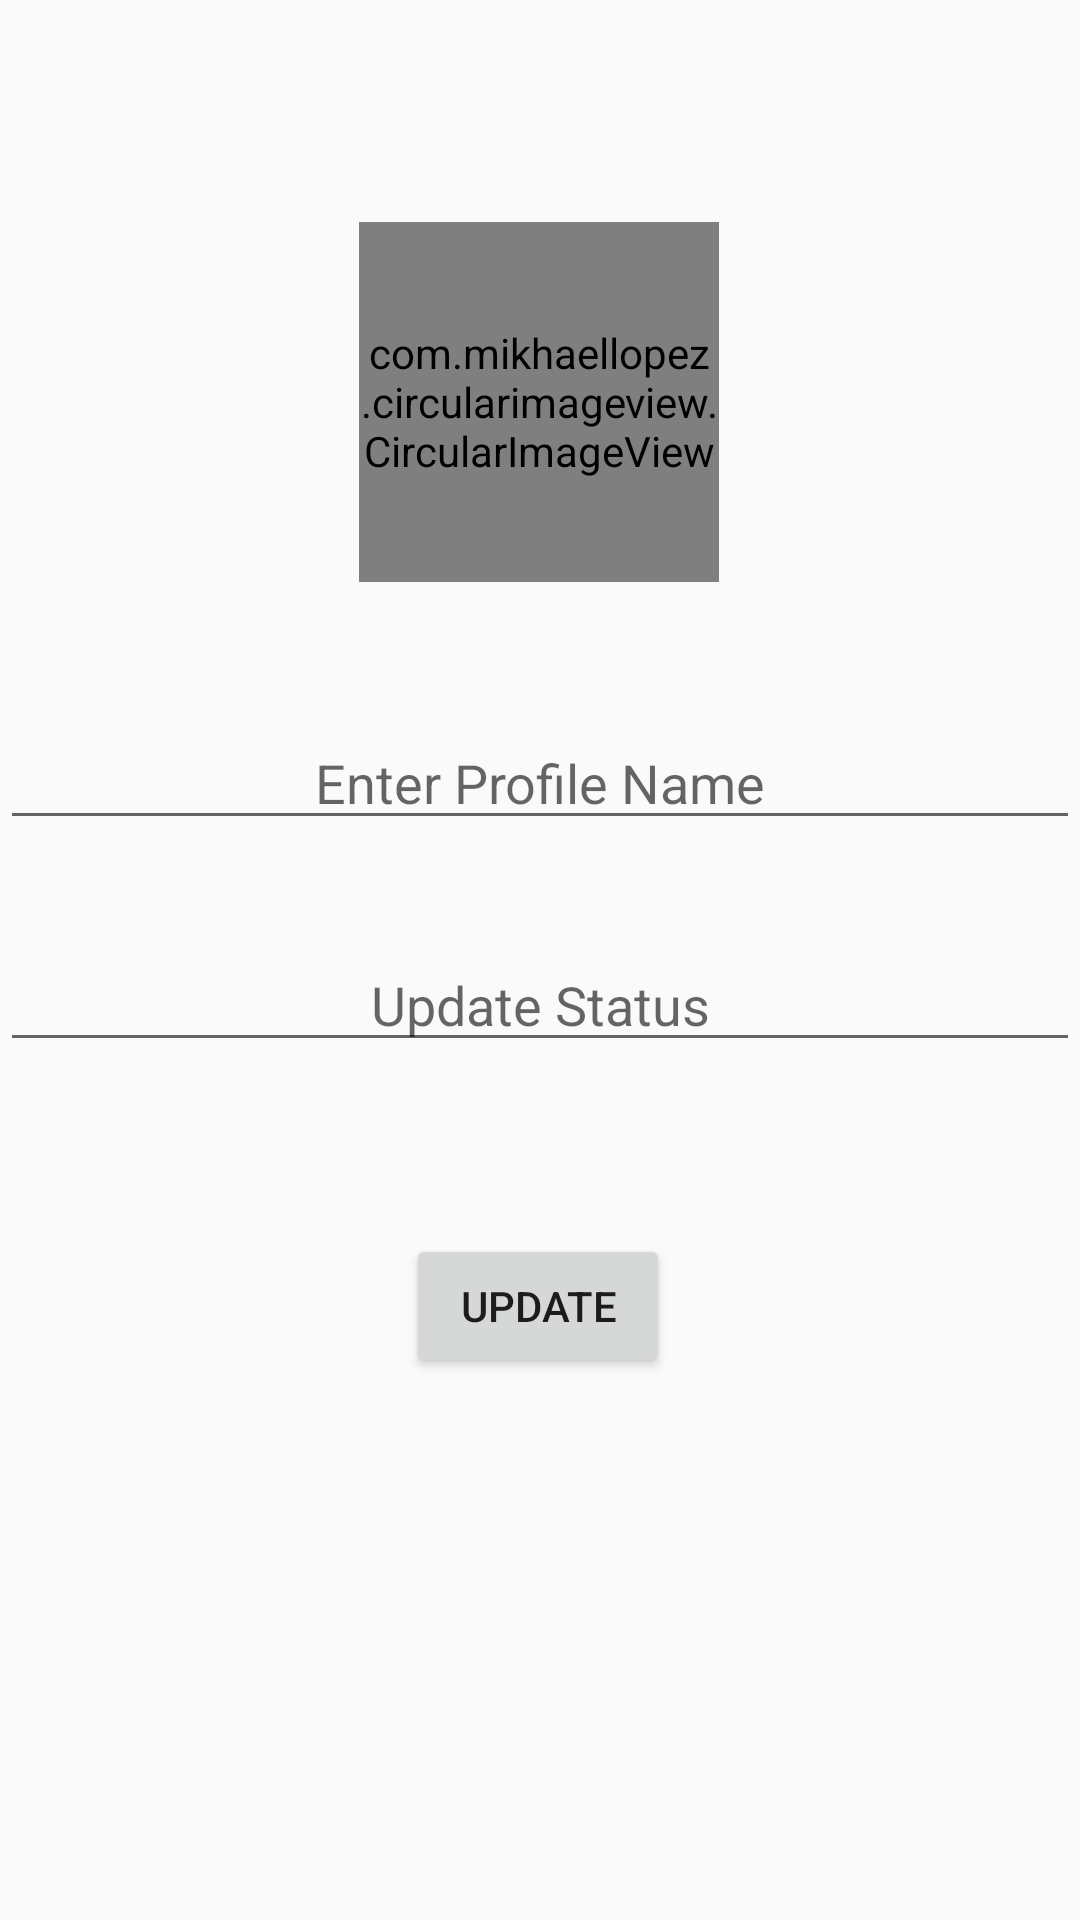

Write the Android layout XML for this screen, with the resource values it uses.
<!-- AndroidManifest.xml: application theme AppTheme -->
<!-- res/layout/activity_user_profile_details.xml -->
<?xml version="1.0" encoding="utf-8"?>
<androidx.constraintlayout.widget.ConstraintLayout xmlns:android="http://schemas.android.com/apk/res/android"
    xmlns:app="http://schemas.android.com/apk/res-auto"
    xmlns:tools="http://schemas.android.com/tools"
    android:layout_width="match_parent"
    android:layout_height="match_parent">

    <RelativeLayout
        android:layout_width="wrap_content"
        android:layout_height="220dp"
        android:background="@drawable/backgroundscore"
        app:layout_constraintBottom_toBottomOf="parent"
        app:layout_constraintEnd_toEndOf="parent"
        app:layout_constraintHorizontal_bias="0.0"
        app:layout_constraintStart_toStartOf="parent"
        app:layout_constraintTop_toTopOf="parent"
        app:layout_constraintVertical_bias="0.0"></RelativeLayout>

    <com.mikhaellopez.circularimageview.CircularImageView
        android:id="@+id/circular"
        android:layout_width="120dp"
        android:layout_height="120dp"
        android:layout_alignParentStart="true"
        android:layout_alignParentTop="true"
        android:layout_alignParentEnd="true"
        android:layout_alignParentBottom="true"
        android:src="@drawable/ic_profile"
        app:civ_shadow_radius="10"
        app:layout_constraintBottom_toBottomOf="parent"
        app:layout_constraintEnd_toEndOf="parent"
        app:layout_constraintHorizontal_bias="0.498"
        app:layout_constraintStart_toStartOf="parent"
        app:layout_constraintTop_toTopOf="parent"
        app:layout_constraintVertical_bias="0.142"></com.mikhaellopez.circularimageview.CircularImageView>

    <EditText
        android:id="@+id/entername"
        android:layout_width="match_parent"
        android:layout_height="wrap_content"
        android:layout_alignParentTop="true"
        android:layout_alignParentBottom="true"
        android:gravity="center"
        android:hint="Enter Profile Name"
        app:layout_constraintBottom_toBottomOf="parent"
        app:layout_constraintTop_toBottomOf="@+id/circular"
        app:layout_constraintVertical_bias="0.11"
        tools:layout_editor_absoluteX="16dp"></EditText>

    <EditText
        android:id="@+id/enterstatus"
        android:layout_width="match_parent"
        android:layout_height="wrap_content"
        android:layout_alignParentTop="true"
        android:layout_alignParentBottom="true"
        android:gravity="center"
        android:hint="Update Status"
        app:layout_constraintBottom_toBottomOf="parent"
        app:layout_constraintTop_toBottomOf="@+id/entername"
        app:layout_constraintVertical_bias="0.102"
        tools:layout_editor_absoluteX="16dp"></EditText>

    <Button
        android:id="@+id/updatebuttom"
        android:layout_width="wrap_content"
        android:layout_height="wrap_content"
        android:layout_alignParentStart="true"
        android:layout_alignParentTop="true"
        android:layout_alignParentEnd="true"
        android:layout_alignParentBottom="true"
        android:text="UPDATE"
        app:layout_constraintBottom_toBottomOf="parent"
        app:layout_constraintEnd_toEndOf="parent"
        app:layout_constraintHorizontal_bias="0.498"
        app:layout_constraintStart_toStartOf="parent"
        app:layout_constraintTop_toBottomOf="@+id/enterstatus"
        app:layout_constraintVertical_bias="0.241"></Button>
</androidx.constraintlayout.widget.ConstraintLayout>
<!-- resources referenced by this layout -->
<resources>
  <style name="AppTheme" parent="Theme.AppCompat.Light.DarkActionBar">
          
          <item name="colorPrimary">@color/colorPrimary</item>
          <item name="colorPrimaryDark">@color/colorPrimaryDark</item>
          <item name="colorAccent">@color/colorAccent</item>
      </style>
  <!-- not gathered from this repository: default colours our renderer supplied (Android Studio template values) -->
  <color name="colorPrimary">#FF6200EE</color>
  <color name="colorPrimaryDark">#FF3700B3</color>
  <color name="colorAccent">#FF03DAC5</color>
</resources>
